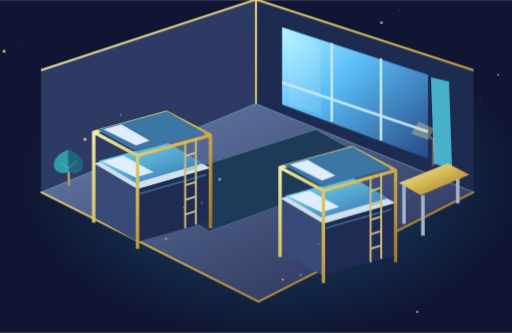
t = 0.00 s
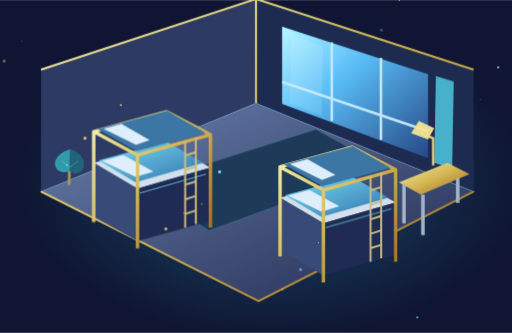
t = 1.67 s
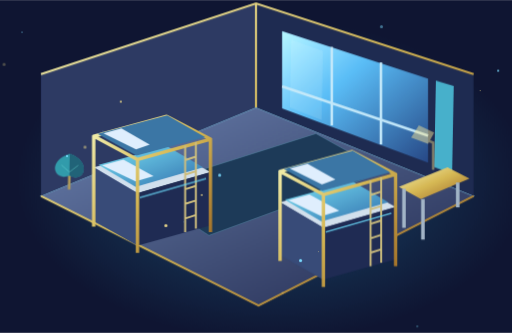
t = 3.33 s
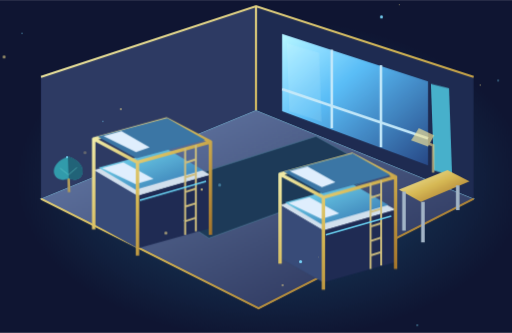
t = 5.00 s
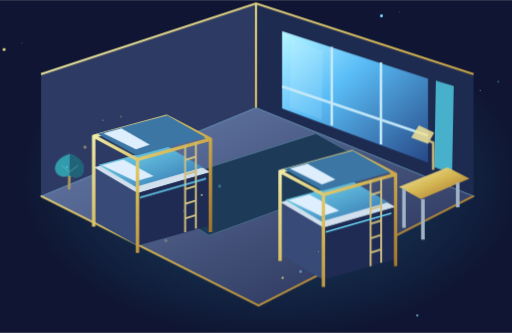
t = 6.67 s
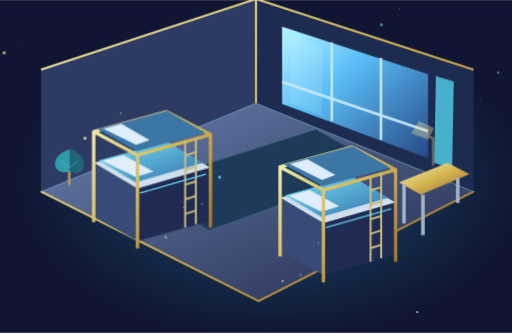
t = 8.33 s

The animated SVG that drew these frames (rendered in a browser with its animation timeline set to each time). Animation: 7 CSS @keyframes rules; frames cover the first 8.33 s, repeats indefinitely.

<svg xmlns="http://www.w3.org/2000/svg" id="still" viewBox="0 0 1000 650" role="img" aria-label="Animated residence interior"><defs>
 <linearGradient id="metal" x1="0" y1="0" x2="1" y2="1"><stop stop-color="#fff1b8"/><stop offset=".48" stop-color="#e7b35c"/><stop offset="1" stop-color="#a8642d"/></linearGradient>
 <linearGradient id="front" x1="0" y1="0" x2=".8" y2="1"><stop stop-color="#486eab"/><stop offset=".5" stop-color="#233f70"/><stop offset="1" stop-color="#101d3d"/></linearGradient>
 <linearGradient id="side" x1="0" y1="0" x2="1" y2="1"><stop stop-color="#182c54"/><stop offset="1" stop-color="#080e24"/></linearGradient>
 <linearGradient id="glass" x1="0" y1="0" x2="1" y2="1"><stop stop-color="#b3faff"/><stop offset=".4" stop-color="#4ec2e7"/><stop offset="1" stop-color="#1c4c80"/></linearGradient>
 <linearGradient id="floor" x1="0" y1="0" x2="1" y2="1"><stop stop-color="#6384aa"/><stop offset="1" stop-color="#1c2c4d"/></linearGradient>
 <linearGradient id="cloth" x1="0" y1="0" x2="1" y2="1"><stop stop-color="#74e6e6"/><stop offset="1" stop-color="#2674a3"/></linearGradient>
 <radialGradient id="halo"><stop stop-color="#32d5ef" stop-opacity=".28"/><stop offset="1" stop-color="#32d5ef" stop-opacity="0"/></radialGradient>
 <radialGradient id="sky"><stop stop-color="#183c64"/><stop offset="1" stop-color="#09152d"/></radialGradient>
 <filter id="glow" x="-70%" y="-70%" width="240%" height="240%"><feGaussianBlur stdDeviation="3"/></filter>
 <pattern id="grid" width="48" height="48" patternUnits="userSpaceOnUse"><path d="M48 0H0V48" fill="none" stroke="#57bbd6" stroke-opacity=".09"/></pattern>
</defs><style>
 .float{animation:float 7s ease-in-out infinite;transform-box:fill-box;transform-origin:center}
 .float2{animation:float 8s ease-in-out -3s infinite;transform-box:fill-box;transform-origin:center}
 .orbit{animation:orbit 26s linear infinite;transform-box:fill-box;transform-origin:center}
 .reverse{animation-direction:reverse;animation-duration:38s}
 .pulse{animation:pulse 4s ease-in-out infinite}.twinkle{animation:pulse 3s ease-in-out infinite alternate}
 .flow{stroke-dasharray:12 24;animation:flow 12s linear infinite}
 .sway{animation:sway 5s ease-in-out infinite;transform-box:fill-box;transform-origin:bottom center}
 .light{animation:light 6s ease-in-out infinite alternate}.rise{animation:rise 8s ease-in-out infinite}
 @keyframes float{0%,100%{transform:translateY(0)}50%{transform:translateY(-15px)}}
 @keyframes orbit{to{transform:rotate(360deg)}}
 @keyframes pulse{0%,100%{opacity:.35}50%{opacity:1}}
 @keyframes flow{to{stroke-dashoffset:-360}}
 @keyframes sway{0%,100%{transform:rotate(-2deg)}50%{transform:rotate(2deg)}}
 @keyframes light{from{opacity:.4}to{opacity:1}}
 @keyframes rise{0%,100%{transform:translateY(0);opacity:.3}50%{transform:translateY(-30px);opacity:1}}
 :root:target *{animation:none!important}
 @media(prefers-reduced-motion:reduce){*{animation:none!important}}
</style><g style="filter:hue-rotate(10deg)"><rect width="1000" height="650" fill="#0a1730"/><ellipse cx="530" cy="350" rx="500" ry="315" fill="url(#halo)"/>
    <g class="float2"><path d="M80 388L500 215L925 388L505 602Z" fill="url(#floor)" stroke="#7bc5d6" stroke-width="2"/>
    <path d="M80 388V150L500 12V215Z" fill="#263c60"/><path d="M500 12L925 150V388L500 215Z" fill="#182d4e"/>
    <path d="M80 150L500 12L925 150M500 12V215M80 388L505 602L925 388" fill="none" stroke="url(#metal)" stroke-width="4"/>
    <path d="M551 66L836 159V323L551 217Z" fill="url(#glass)"/><path d="M551 174L836 270M648 97V250M744 127V287" stroke="#bfeaf4" stroke-width="5"/>
    <path d="M566 83L628 104L628 239L566 216Z" fill="#daf7f4" opacity=".14" class="sway"/>
    <path d="M848 163L883 173V344L848 332Z" fill="#40b4bc" class="sway"/>
    <path d="M270 376L617 266L750 340L408 465Z" fill="#173c53" stroke="#508a9c"/>
    <g transform="translate(183 332) scale(0.95)"><path d="M0 0L150-40L240 10L90 53Z" fill="#d0e1eb"/>
    <path d="M0 0V110L90 161V53Z" fill="#304e74"/><path d="M90 53L240 10V119L90 161Z" fill="#182d50"/>
    <path d="M10-5L151-43L225 0L86 40Z" fill="url(#cloth)"/><path d="M17-4L61-16L123 18L86 29Z" fill="#dceffa"/>
    <path d="M0-65V122M90-16V176M240-58V133M150-105V-43M0-64L150-105L240-58L90-16Z" fill="none" stroke="url(#metal)" stroke-width="7" stroke-linejoin="round"/>
    <path d="M8-69L151-107L229-62L88-24Z" fill="#327a9b"/><path d="M20-70L57-80L115-47L87-37Z" fill="#dceffa"/>
    <path d="M188-45V133M210-52V126M188-15L210-22M188 15L210 8M188 45L210 38M188 75L210 68M188 105L210 98" fill="none" stroke="#d8ba82" stroke-width="4"/>
    <path d="M95 62L231 23" stroke="#65dde8" stroke-width="3" class="light"/>
    </g><g transform="translate(547 400) scale(0.94)"><path d="M0 0L150-40L240 10L90 53Z" fill="#d0e1eb"/>
    <path d="M0 0V110L90 161V53Z" fill="#304e74"/><path d="M90 53L240 10V119L90 161Z" fill="#182d50"/>
    <path d="M10-5L151-43L225 0L86 40Z" fill="url(#cloth)"/><path d="M17-4L61-16L123 18L86 29Z" fill="#dceffa"/>
    <path d="M0-65V122M90-16V176M240-58V133M150-105V-43M0-64L150-105L240-58L90-16Z" fill="none" stroke="url(#metal)" stroke-width="7" stroke-linejoin="round"/>
    <path d="M8-69L151-107L229-62L88-24Z" fill="#327a9b"/><path d="M20-70L57-80L115-47L87-37Z" fill="#dceffa"/>
    <path d="M188-45V133M210-52V126M188-15L210-22M188 15L210 8M188 45L210 38M188 75L210 68M188 105L210 98" fill="none" stroke="#d8ba82" stroke-width="4"/>
    <path d="M95 62L231 23" stroke="#65dde8" stroke-width="3" class="light"/>
    </g><path d="M779 370L874 332L917 354L822 394Z" fill="url(#metal)"/><path d="M789 374V450M894 362V410M826 394V473" stroke="#9fb6c4" stroke-width="7"/>
    <g class="pulse"><path d="M846 337V284L819 273" fill="none" stroke="#edc987" stroke-width="5"/><path d="M803 274L818 250L848 264L836 286Z" fill="#ffdf9b"/></g>
    <g transform="translate(135 365) scale(0.85)"><g class="sway"><path d="M0 12V-63" stroke="#ba965f" stroke-width="6"/><path d="M0-70C-54-52-34-4 0-20C36-2 51-54 0-70Z" fill="#2c9e9c"/><path d="M0-70V-20C36-2 51-54 0-70" fill="#1c656e"/><path d="M-19-44L0-28L20-44" fill="none" stroke="#6de0cb" stroke-opacity=".5" stroke-width="2"/></g></g></g><circle class="rise" cx="43" cy="91" r="1" fill="#78e6f7" style="animation-delay:-0s"/><circle class="rise" cx="236" cy="228" r="2" fill="#f4d18e" style="animation-delay:-1s"/><circle class="rise" cx="429" cy="365" r="3" fill="#78e6f7" style="animation-delay:-2s"/><circle class="rise" cx="622" cy="502" r="1" fill="#f4d18e" style="animation-delay:-3s"/><circle class="rise" cx="815" cy="639" r="2" fill="#78e6f7" style="animation-delay:-4s"/><circle class="rise" cx="8" cy="126" r="3" fill="#f4d18e" style="animation-delay:-5s"/><circle class="rise" cx="201" cy="263" r="1" fill="#78e6f7" style="animation-delay:-6s"/><circle class="rise" cx="394" cy="400" r="2" fill="#f4d18e" style="animation-delay:-7s"/><circle class="rise" cx="587" cy="537" r="3" fill="#78e6f7" style="animation-delay:-0s"/><circle class="rise" cx="780" cy="24" r="1" fill="#f4d18e" style="animation-delay:-1s"/><circle class="rise" cx="973" cy="161" r="2" fill="#78e6f7" style="animation-delay:-2s"/><circle class="rise" cx="166" cy="298" r="3" fill="#f4d18e" style="animation-delay:-3s"/><circle class="rise" cx="359" cy="435" r="1" fill="#78e6f7" style="animation-delay:-4s"/><circle class="rise" cx="552" cy="572" r="2" fill="#f4d18e" style="animation-delay:-5s"/><circle class="rise" cx="745" cy="59" r="3" fill="#78e6f7" style="animation-delay:-6s"/><circle class="rise" cx="938" cy="196" r="1" fill="#f4d18e" style="animation-delay:-7s"/><circle class="rise" cx="131" cy="333" r="2" fill="#78e6f7" style="animation-delay:-0s"/><circle class="rise" cx="324" cy="470" r="3" fill="#f4d18e" style="animation-delay:-1s"/></g></svg>
